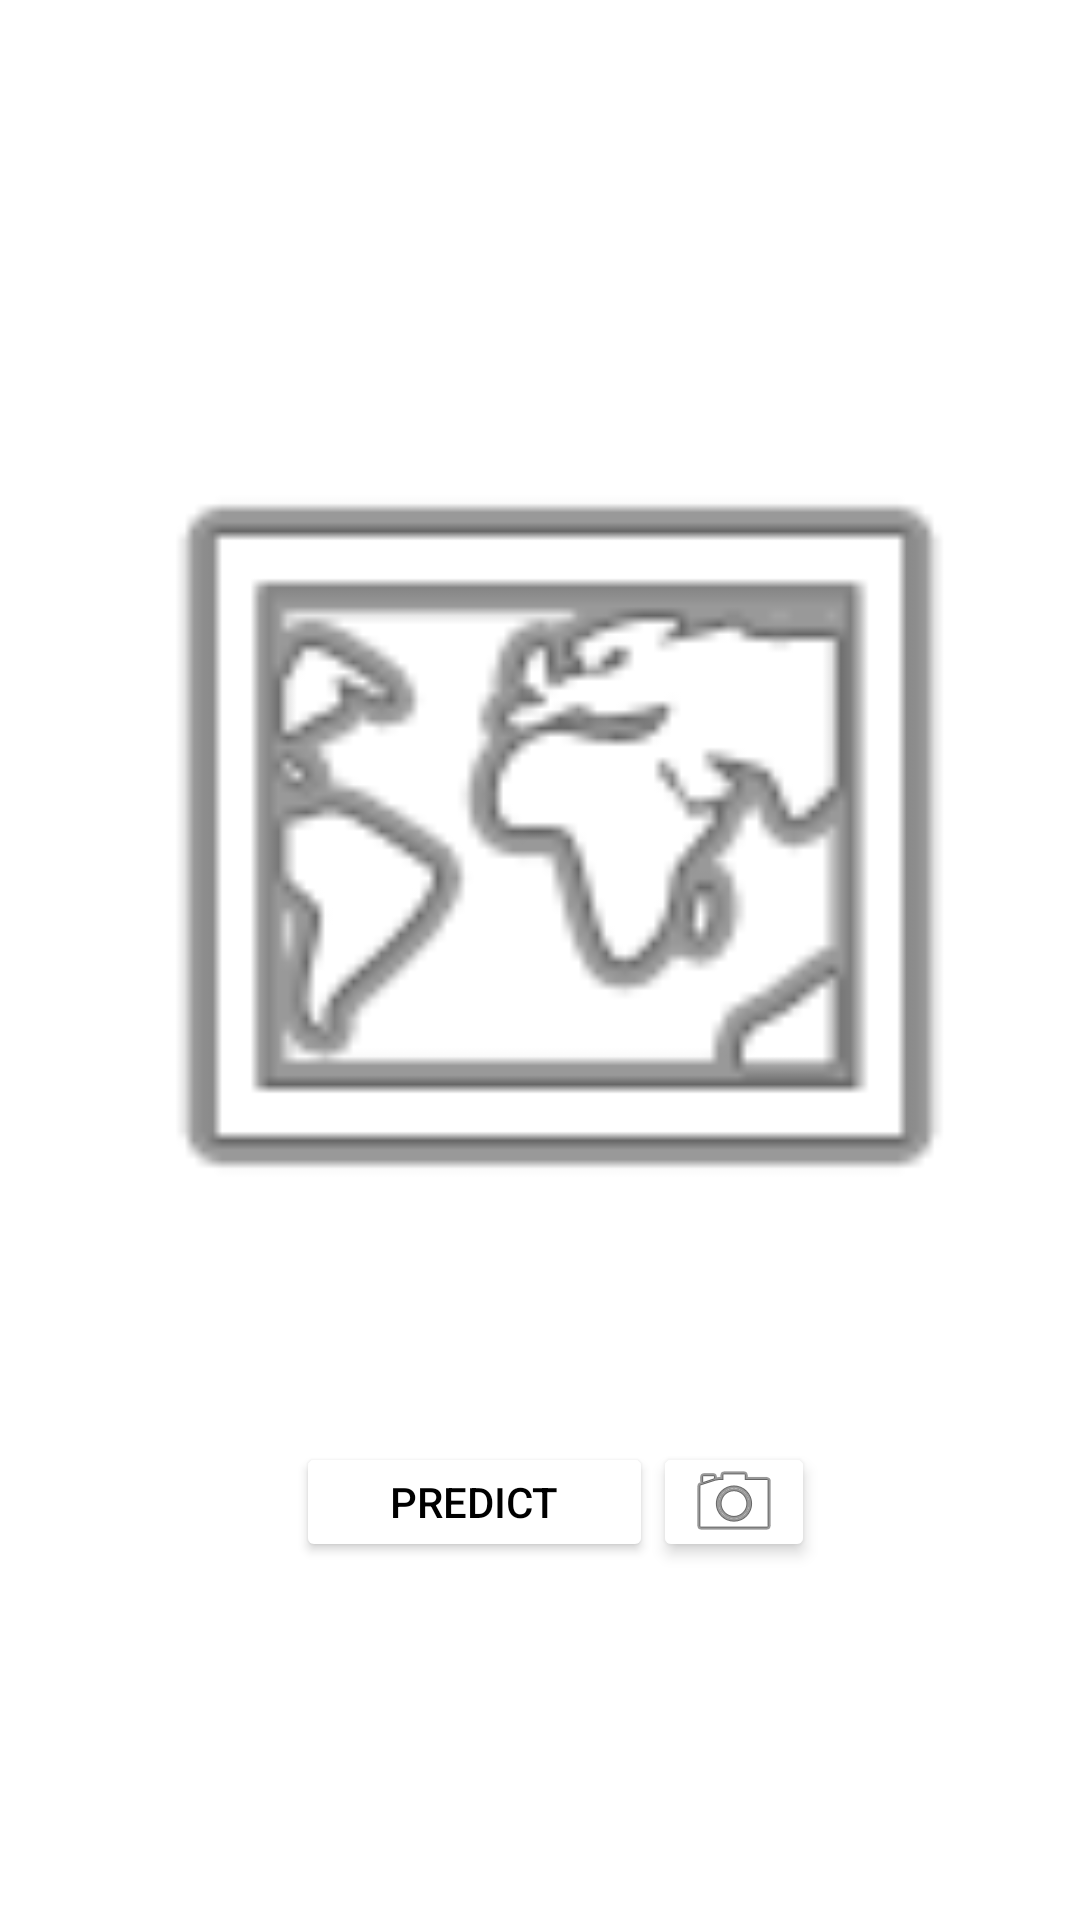

This screen was rendered from an Android layout file. Write that file and the resources it references.
<!-- AndroidManifest.xml: application theme Theme.AYSIMilaria -->
<!-- res/layout/main.xml -->
<?xml version="1.0" encoding="utf-8"?>
<androidx.constraintlayout.widget.ConstraintLayout xmlns:android="http://schemas.android.com/apk/res/android"
    xmlns:app="http://schemas.android.com/apk/res-auto"
    xmlns:tools="http://schemas.android.com/tools"
    android:layout_width="match_parent"
    android:layout_height="match_parent"
    tools:context=".MainActivity">

    <Button
        android:id="@+id/predict_button"
        android:layout_width="119dp"
        android:layout_height="40dp"
        android:text = "Predict"
        android:textColor="@color/black"
        android:backgroundTint = "@color/white"
        app:layout_constraintBottom_toBottomOf="parent"
        app:layout_constraintHorizontal_bias="0.41"
        app:layout_constraintLeft_toLeftOf="parent"
        app:layout_constraintRight_toRightOf="parent"
        app:layout_constraintTop_toTopOf="parent"
        app:layout_constraintVertical_bias="0.801" />

    <ImageButton
        android:id="@+id/capture_image"
        android:layout_width="54dp"
        android:layout_height="40dp"
        android:backgroundTint = "@color/white"
        android:elevation="3dp"
        app:layout_constraintBottom_toBottomOf="parent"
        app:layout_constraintHorizontal_bias="0.711"
        app:layout_constraintLeft_toLeftOf="parent"
        app:layout_constraintRight_toRightOf="parent"
        app:layout_constraintTop_toTopOf="parent"
        app:layout_constraintVertical_bias="0.801"
        app:srcCompat="@android:drawable/ic_menu_camera" />

    <ImageView
        android:id="@+id/imageView"
        android:layout_width="300dp"
        android:layout_height="300dp"
        app:layout_constraintBottom_toBottomOf="parent"
        app:layout_constraintHorizontal_bias="0.585"
        app:layout_constraintLeft_toLeftOf="parent"
        app:layout_constraintRight_toRightOf="parent"
        app:layout_constraintTop_toTopOf="parent"
        app:layout_constraintVertical_bias="0.378"
        app:srcCompat="@android:drawable/ic_menu_mapmode" />


</androidx.constraintlayout.widget.ConstraintLayout>
<!-- resources referenced by this layout -->
<resources>
  <style name="Theme.AYSIMilaria" parent="Theme.MaterialComponents.DayNight.DarkActionBar">
          
          <item name="colorPrimary">@color/purple_500</item>
          <item name="colorPrimaryVariant">@color/purple_700</item>
          <item name="colorOnPrimary">@color/white</item>
          
          <item name="colorSecondary">@color/teal_200</item>
          <item name="colorSecondaryVariant">@color/teal_700</item>
          <item name="colorOnSecondary">@color/black</item>
          
          <item name="android:statusBarColor" tools:targetApi="l">?attr/colorPrimaryVariant</item>
          
      </style>
  <!-- not gathered from this repository: default colours our renderer supplied (Android Studio template values) -->
  <color name="purple_500">#FF6200EE</color>
  <color name="purple_700">#FF3700B3</color>
  <color name="teal_200">#FF03DAC5</color>
  <color name="teal_700">#FF018786</color>
  <color name="black">#FF000000</color>
  <color name="white">#FFFFFFFF</color>
</resources>
